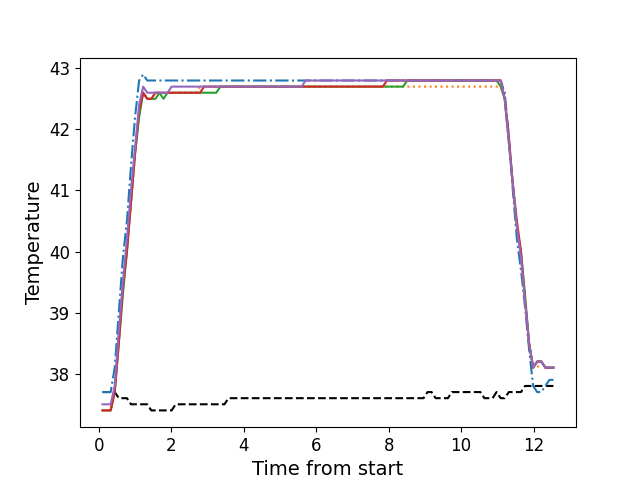

Data behind this chart, as committed beside it:
, times, neutral, z1, z2, z3, z4, z5
0, 0.1076, 37.7, 37.7, 37.4, 37.4, 37.4, 37.5
1, 0.2203, 37.7, 37.7, 37.4, 37.4, 37.4, 37.5
2, 0.3319, 37.7, 37.7, 37.4, 37.4, 37.4, 37.5
3, 0.4435, 37.7, 38.1, 37.7, 37.7, 37.7, 37.8
4, 0.5562, 37.6, 39.0, 38.6, 38.5, 38.5, 38.7
5, 0.6688, 37.6, 39.9, 39.4, 39.3, 39.4, 39.5
6, 0.7804, 37.6, 40.5, 40.1, 40.0, 40.0, 40.2
7, 0.892, 37.5, 41.4, 40.8, 40.8, 40.8, 41.0
8, 1.004, 37.5, 42.2, 41.6, 41.6, 41.6, 41.7
9, 1.117, 37.5, 42.8, 42.3, 42.2, 42.3, 42.4
10, 1.228, 37.5, 42.9, 42.6, 42.6, 42.6, 42.7
11, 1.341, 37.5, 42.8, 42.5, 42.5, 42.5, 42.6
12, 1.453, 37.4, 42.8, 42.5, 42.5, 42.5, 42.6
13, 1.565, 37.4, 42.8, 42.6, 42.5, 42.6, 42.6
14, 1.677, 37.4, 42.8, 42.6, 42.6, 42.6, 42.6
15, 1.789, 37.4, 42.8, 42.6, 42.5, 42.6, 42.6
16, 1.901, 37.4, 42.8, 42.6, 42.6, 42.6, 42.6
17, 2.013, 37.4, 42.8, 42.6, 42.6, 42.6, 42.7
18, 2.125, 37.5, 42.8, 42.6, 42.6, 42.6, 42.7
19, 2.237, 37.5, 42.8, 42.6, 42.6, 42.6, 42.7
20, 2.35, 37.5, 42.8, 42.6, 42.6, 42.6, 42.7
21, 2.461, 37.5, 42.8, 42.6, 42.6, 42.6, 42.7
22, 2.574, 37.5, 42.8, 42.6, 42.6, 42.6, 42.7
23, 2.686, 37.5, 42.8, 42.6, 42.6, 42.6, 42.7
24, 2.797, 37.5, 42.8, 42.7, 42.6, 42.6, 42.7
25, 2.909, 37.5, 42.8, 42.7, 42.6, 42.7, 42.7
26, 3.022, 37.5, 42.8, 42.7, 42.6, 42.7, 42.7
27, 3.135, 37.5, 42.8, 42.7, 42.6, 42.7, 42.7
28, 3.245, 37.5, 42.8, 42.7, 42.6, 42.7, 42.7
29, 3.357, 37.5, 42.8, 42.7, 42.7, 42.7, 42.7
30, 3.47, 37.5, 42.8, 42.7, 42.7, 42.7, 42.7
31, 3.582, 37.6, 42.8, 42.7, 42.7, 42.7, 42.7
32, 3.694, 37.6, 42.8, 42.7, 42.7, 42.7, 42.7
33, 3.806, 37.6, 42.8, 42.7, 42.7, 42.7, 42.7
34, 3.918, 37.6, 42.8, 42.7, 42.7, 42.7, 42.7
35, 4.031, 37.6, 42.8, 42.7, 42.7, 42.7, 42.7
36, 4.142, 37.6, 42.8, 42.7, 42.7, 42.7, 42.7
37, 4.255, 37.6, 42.8, 42.7, 42.7, 42.7, 42.7
38, 4.366, 37.6, 42.8, 42.7, 42.7, 42.7, 42.7
39, 4.478, 37.6, 42.8, 42.7, 42.7, 42.7, 42.7
40, 4.591, 37.6, 42.8, 42.7, 42.7, 42.7, 42.7
41, 4.703, 37.6, 42.8, 42.7, 42.7, 42.7, 42.7
42, 4.814, 37.6, 42.8, 42.7, 42.7, 42.7, 42.7
43, 4.927, 37.6, 42.8, 42.7, 42.7, 42.7, 42.7
44, 5.039, 37.6, 42.8, 42.7, 42.7, 42.7, 42.7
45, 5.151, 37.6, 42.8, 42.7, 42.7, 42.7, 42.7
46, 5.263, 37.6, 42.8, 42.7, 42.7, 42.7, 42.7
47, 5.375, 37.6, 42.8, 42.7, 42.7, 42.7, 42.7
48, 5.487, 37.6, 42.8, 42.7, 42.7, 42.7, 42.7
49, 5.599, 37.6, 42.8, 42.7, 42.7, 42.7, 42.7
50, 5.711, 37.6, 42.8, 42.7, 42.7, 42.7, 42.8
51, 5.823, 37.6, 42.8, 42.7, 42.7, 42.7, 42.8
52, 5.935, 37.6, 42.8, 42.7, 42.7, 42.7, 42.8
53, 6.048, 37.6, 42.8, 42.7, 42.7, 42.7, 42.8
54, 6.159, 37.6, 42.8, 42.7, 42.7, 42.7, 42.8
55, 6.271, 37.6, 42.8, 42.7, 42.7, 42.7, 42.8
56, 6.384, 37.6, 42.8, 42.7, 42.7, 42.7, 42.8
57, 6.495, 37.6, 42.8, 42.7, 42.7, 42.7, 42.8
58, 6.608, 37.6, 42.8, 42.7, 42.7, 42.7, 42.8
59, 6.72, 37.6, 42.8, 42.7, 42.7, 42.7, 42.8
... 52 more rows
